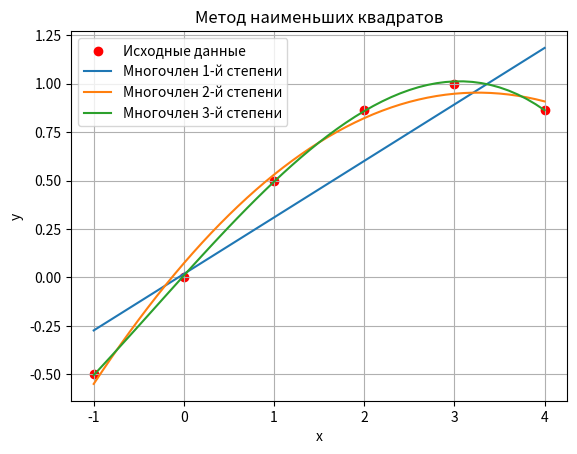

Source code (Python):
# Функция для формирования матрицы Вандермонда
def create_vandermonde_matrix(x_values, degree):
    """
    Создает матрицу Вандермонда для заданных значений x и степени многочлена.
    
    :param x_values: Список координат x.
    :param degree: Степень многочлена.
    :return: Матрица Вандермонда в виде списка списков.
    """
    n = len(x_values)  # Количество точек
    vandermonde = []
    for i in range(n):
        row = [x_values[i]**k for k in range(degree + 1)]  # Формируем строку [1, x, x^2, ..., x^degree]
        vandermonde.append(row)
    return vandermonde

# Функция для транспонирования матрицы
def transpose_matrix(matrix):
    """
    Транспонирует матрицу.
    
    :param matrix: Матрица в виде списка списков.
    :return: Транспонированная матрица.
    """
    rows = len(matrix)
    cols = len(matrix[0])
    transposed = [[matrix[j][i] for j in range(rows)] for i in range(cols)]
    return transposed

# Функция для умножения двух матриц
def multiply_matrices(matrix_a, matrix_b):
    """
    Умножает две матрицы.
    
    :param matrix_a: Первая матрица.
    :param matrix_b: Вторая матрица.
    :return: Результат умножения в виде новой матрицы.
    """
    rows_a = len(matrix_a)
    cols_a = len(matrix_a[0])
    cols_b = len(matrix_b[0])
    result = [[0 for _ in range(cols_b)] for _ in range(rows_a)]
    
    for i in range(rows_a):
        for j in range(cols_b):
            for k in range(cols_a):
                result[i][j] += matrix_a[i][k] * matrix_b[k][j]
    return result

# Функция для решения системы линейных уравнений методом Гаусса
def solve_linear_system(matrix, vector):
    """
    Решает систему линейных уравнений методом Гаусса.
    
    :param matrix: Квадратная матрица коэффициентов.
    :param vector: Вектор свободных членов.
    :return: Решение системы в виде списка.
    """
    n = len(matrix)
    
    # Прямой ход: приведение матрицы к верхнетреугольному виду
    for i in range(n):
        # Нормализация текущей строки
        diag_element = matrix[i][i]
        for j in range(i, n):
            matrix[i][j] /= diag_element
        vector[i] /= diag_element
        
        # Обнуление элементов ниже текущей строки
        for k in range(i + 1, n):
            factor = matrix[k][i]
            for j in range(i, n):
                matrix[k][j] -= factor * matrix[i][j]
            vector[k] -= factor * vector[i]
    
    # Обратный ход: решение системы
    solution = [0] * n
    for i in range(n - 1, -1, -1):
        solution[i] = vector[i]
        for j in range(i + 1, n):
            solution[i] -= matrix[i][j] * solution[j]
    return solution

# Функция для вычисления значений многочлена
def evaluate_polynomial(coefficients, x_values):
    """
    Вычисляет значения многочлена для заданных x.
    
    :param coefficients: Коэффициенты многочлена.
    :param x_values: Список координат x.
    :return: Список значений y.
    """
    y_values = []
    for x in x_values:
        y = sum(coeff * (x ** i) for i, coeff in enumerate(coefficients))
        y_values.append(y)
    return y_values

# Основная программа
# Данные
x = [-1.0, 0.0, 1.0, 2.0, 3.0, 4.0]
y = [-0.5, 0.0, 0.5, 0.86603, 1.0, 0.86603]

# Построение приближающих многочленов
degrees = [1, 2, 3]  # Степени многочленов
approximations = {}

for degree in degrees:
    # Формируем матрицу Вандермонда
    vandermonde = create_vandermonde_matrix(x, degree)
    
    # Транспонируем матрицу
    vandermonde_T = transpose_matrix(vandermonde)
    
    # Умножаем транспонированную матрицу на исходную (получаем левую часть нормального уравнения)
    normal_matrix = multiply_matrices(vandermonde_T, vandermonde)
    
    # Умножаем транспонированную матрицу на вектор y (получаем правую часть нормального уравнения)
    normal_vector = multiply_matrices(vandermonde_T, [[yi] for yi in y])
    normal_vector = [row[0] for row in normal_vector]  # Преобразуем в одномерный список
    
    # Решаем нормальную систему для нахождения коэффициентов
    coefficients = solve_linear_system(normal_matrix, normal_vector)
    approximations[degree] = coefficients

# Выводим коэффициенты и строим графики
import matplotlib.pyplot as plt

plt.scatter(x, y, color='red', label='Исходные данные')  # Точки данных

# Строим графики многочленов
x_plot = [i / 10 for i in range(-10, 41)]  # Точки для построения графика
for degree, coefficients in approximations.items():
    y_plot = evaluate_polynomial(coefficients, x_plot)
    plt.plot(x_plot, y_plot, label=f'Многочлен {degree}-й степени')

plt.legend()
plt.xlabel('x')
plt.ylabel('y')
plt.title('Метод наименьших квадратов')
plt.grid(True)
plt.show()
